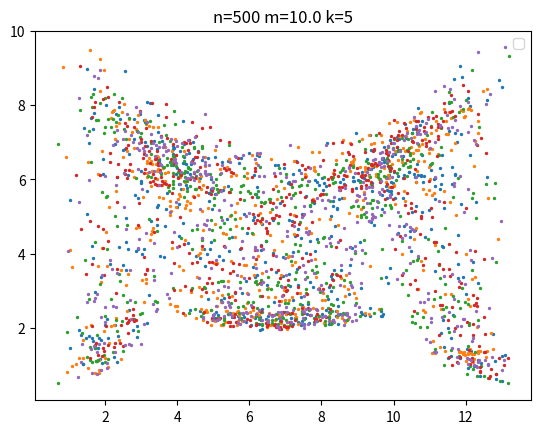

Source code (Python):
# -*- coding: utf-8 -*-
"""
Created on Tue Jun 24 09:17:41 2025

@author: Admin
"""

import numpy as np
from numpy.linalg import eig
import matplotlib.pyplot as plt
rng=np.random.default_rng()
fig, R=plt.subplots()
import math
from scipy import stats

a=1                     # - Hopping Constant
n=500                   # - #Sites
m=10.0                  # - Disorder Coefficient
k=5                     # - #Trials

# Lists and matrices for plotting and computational purposes
N=list(range(n))
K=np.random.rand(k,n)
s=np.random.rand(k,n)

# Trial Loop
for l in range(k):
    # Creating a Hamiltonian of the system, with a random potential (disorder)
    H=np.random.rand(n,n)
    for i in range(n):
        for j in range (n):
            if j==i:
                H[i][j]=2*a+m*rng.random()
            elif j==i+1:
                H[i][j]=-a
            elif j==i-1:
                H[i][j]=-a
            else:
                H[i][j]=0
    H[0][n-1]=-a
    H[n-1][0]=-a
    H=H.astype(complex)

    # Finding the eigenvalues and eigenvectors of the Hamiltonian
    E,v=eig(H)
    V=np.transpose(v)

    # Finding and plotting the localization length of each eigenstate
    # This is done by treating each wavefunction as exponentially decreasing 
    P=np.random.rand(n,n)
    Q=np.random.rand(n,n)
    L=np.random.rand(n)
    # Computing probability density of each wavefunction, and sorting it increasingly
    for i in range(n):
        P[i]=abs(V[i])**2
        P[i].sort()
        # Computing the logarithm of each probability density
        for j in range(n):
            Q[i,j]=-math.log(P[i,j])
        # Finding the slope of the line made by the logarithm of the probability density
        s,y_ic,r,p,std_err = stats.linregress(N,Q[i])
        # Computing the localization lengths from the gradients
        L[i]=-1/(2*s)
    # Scatter plot of corresponding localization lengths and energy levels
    plt.scatter(E,L,s=2)
# Labeling plot
plt.title("n="+str(n)+" m="+str(m)+" k="+str(k))
plt.legend()
plt.show()


    
    
    
    
    